Image classification data set "Door_detection" (heenaharwani123-eng/Door_detection on GitHub). Class labels (2): empty, full.

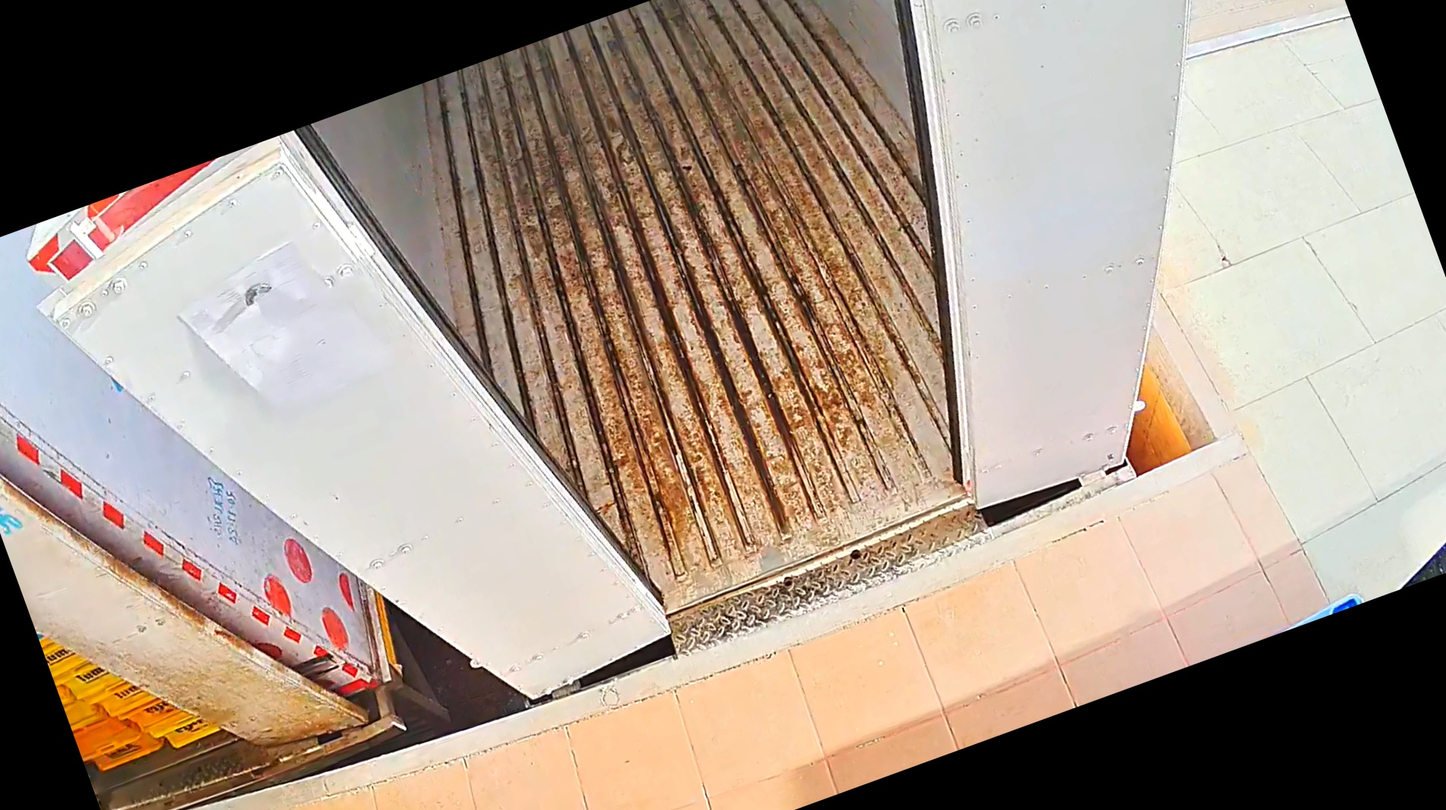
Label: empty

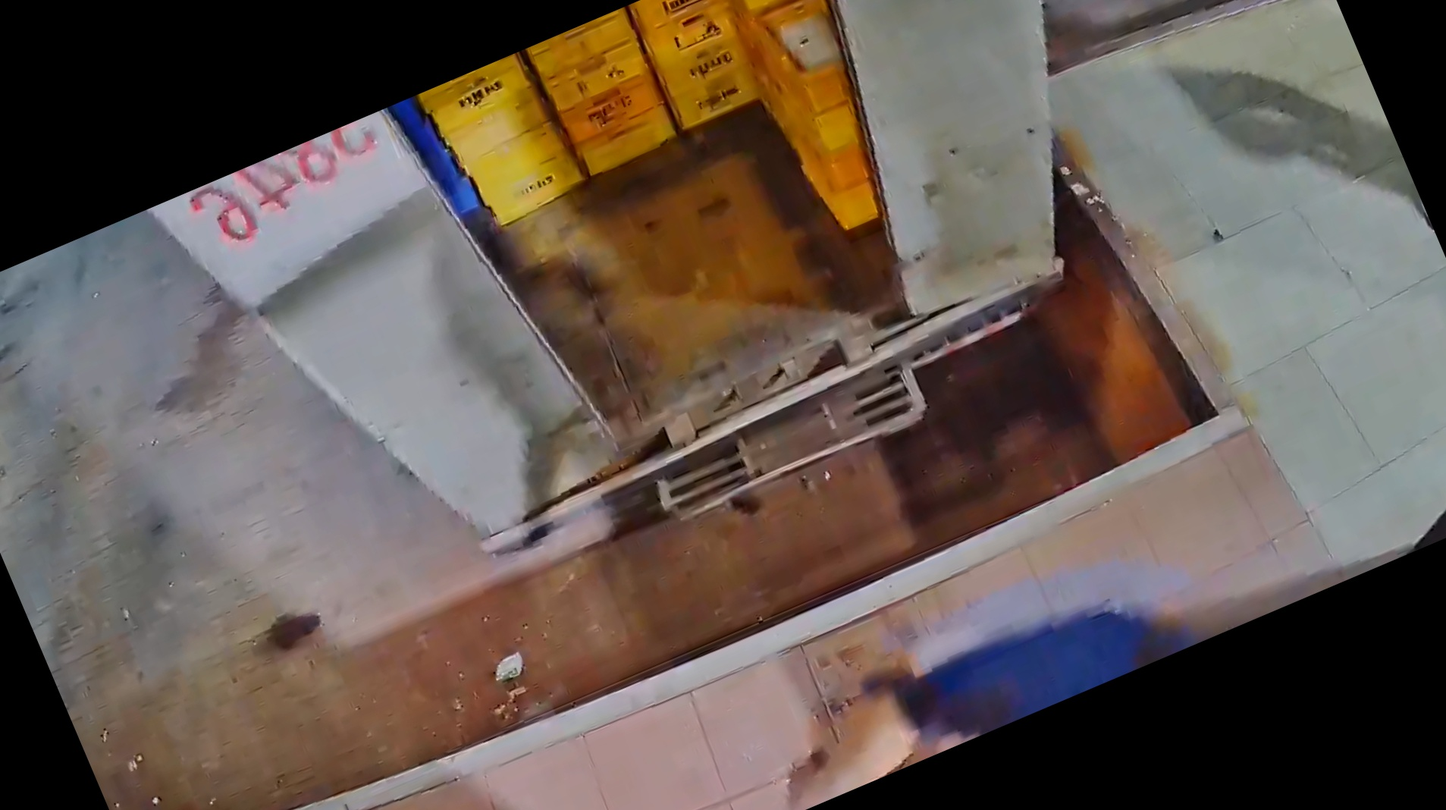
Label: full

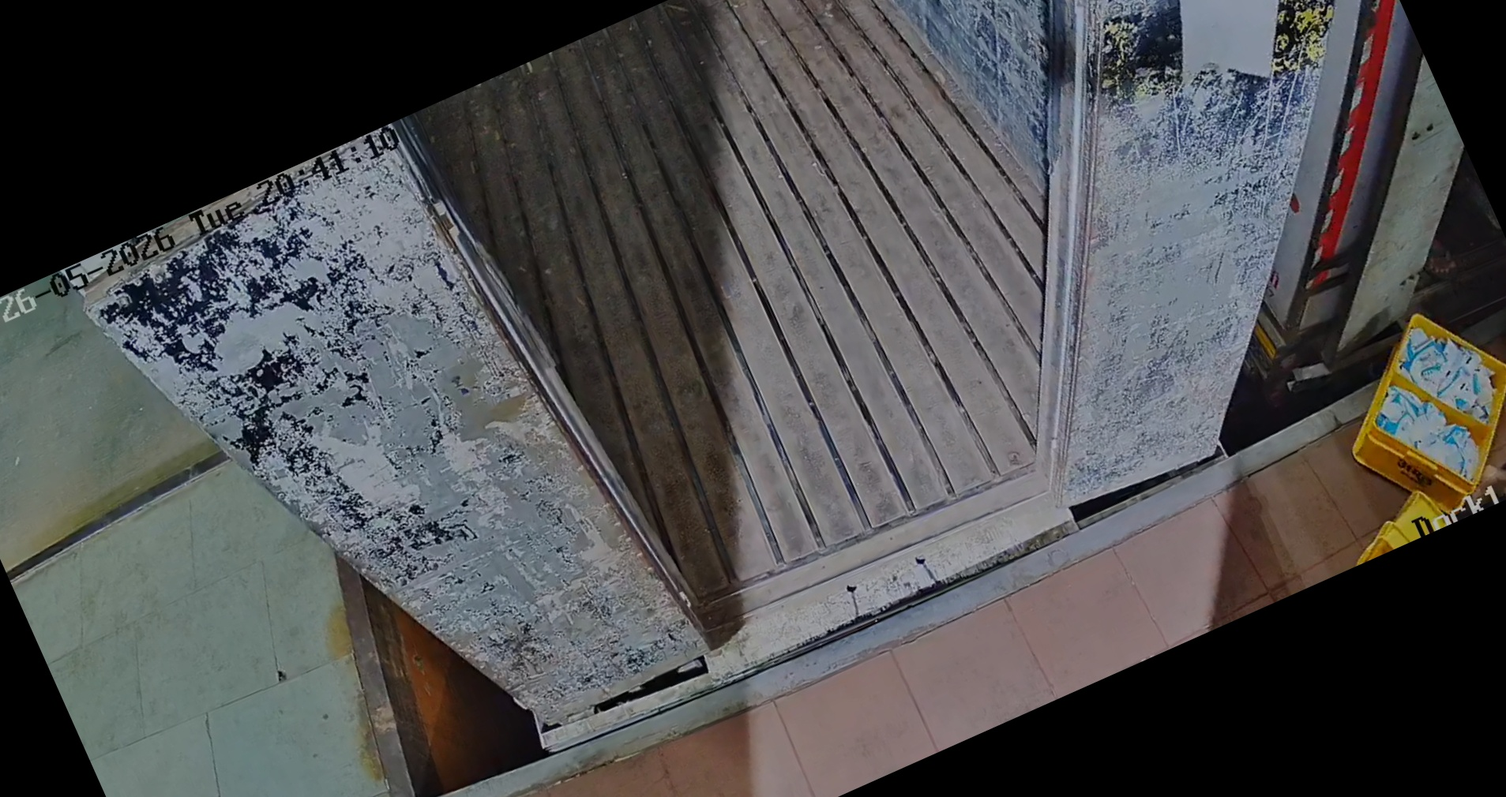
Label: empty

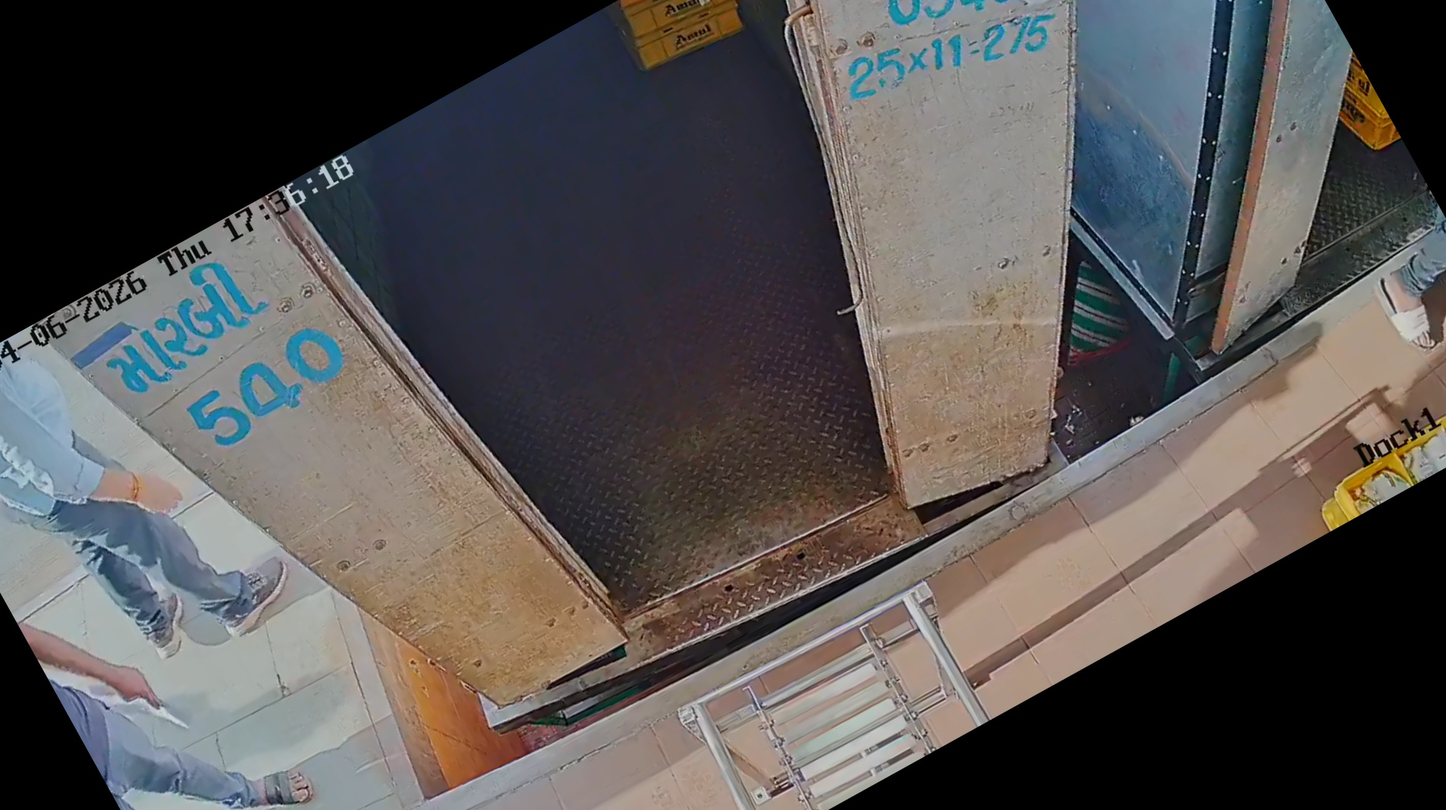
Label: empty

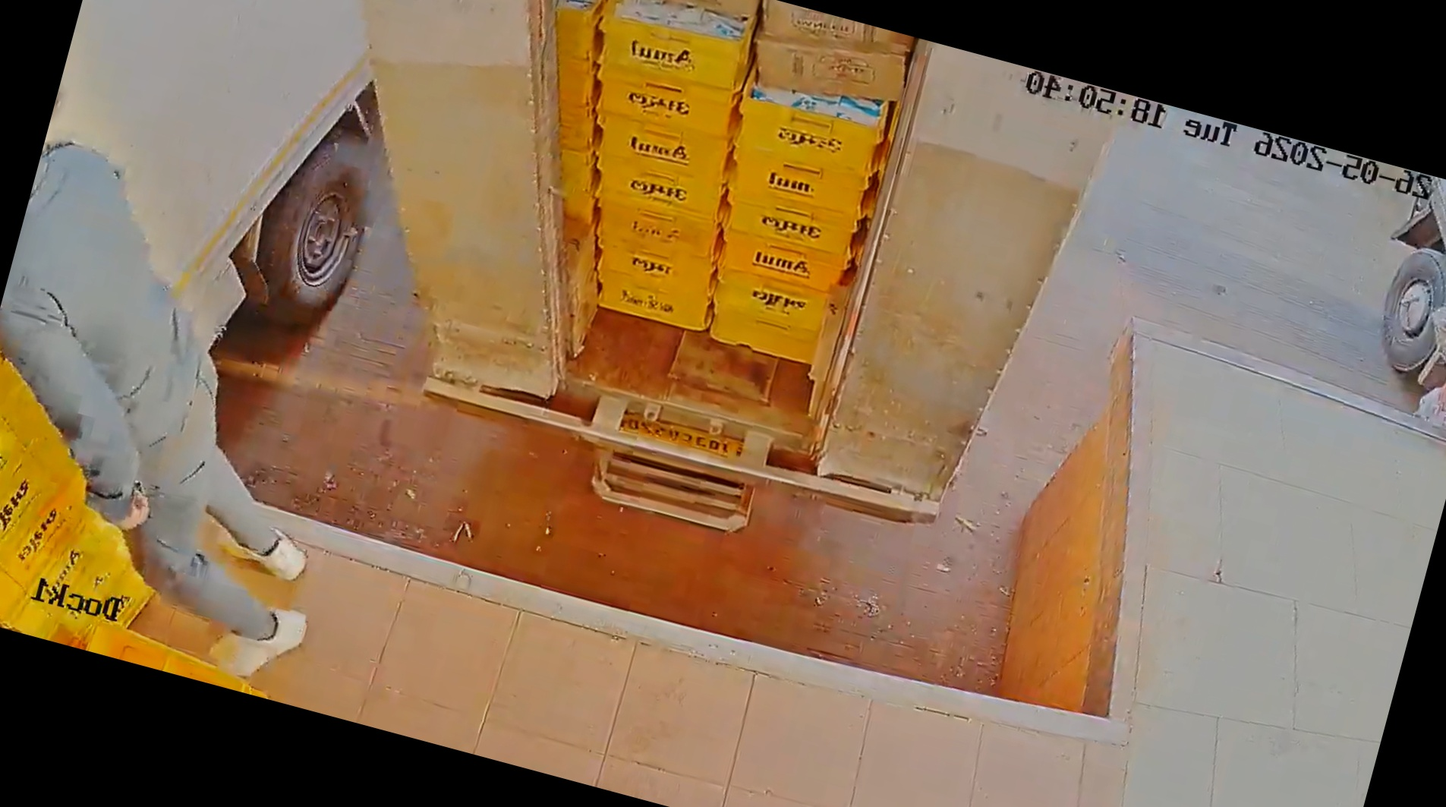
Label: full

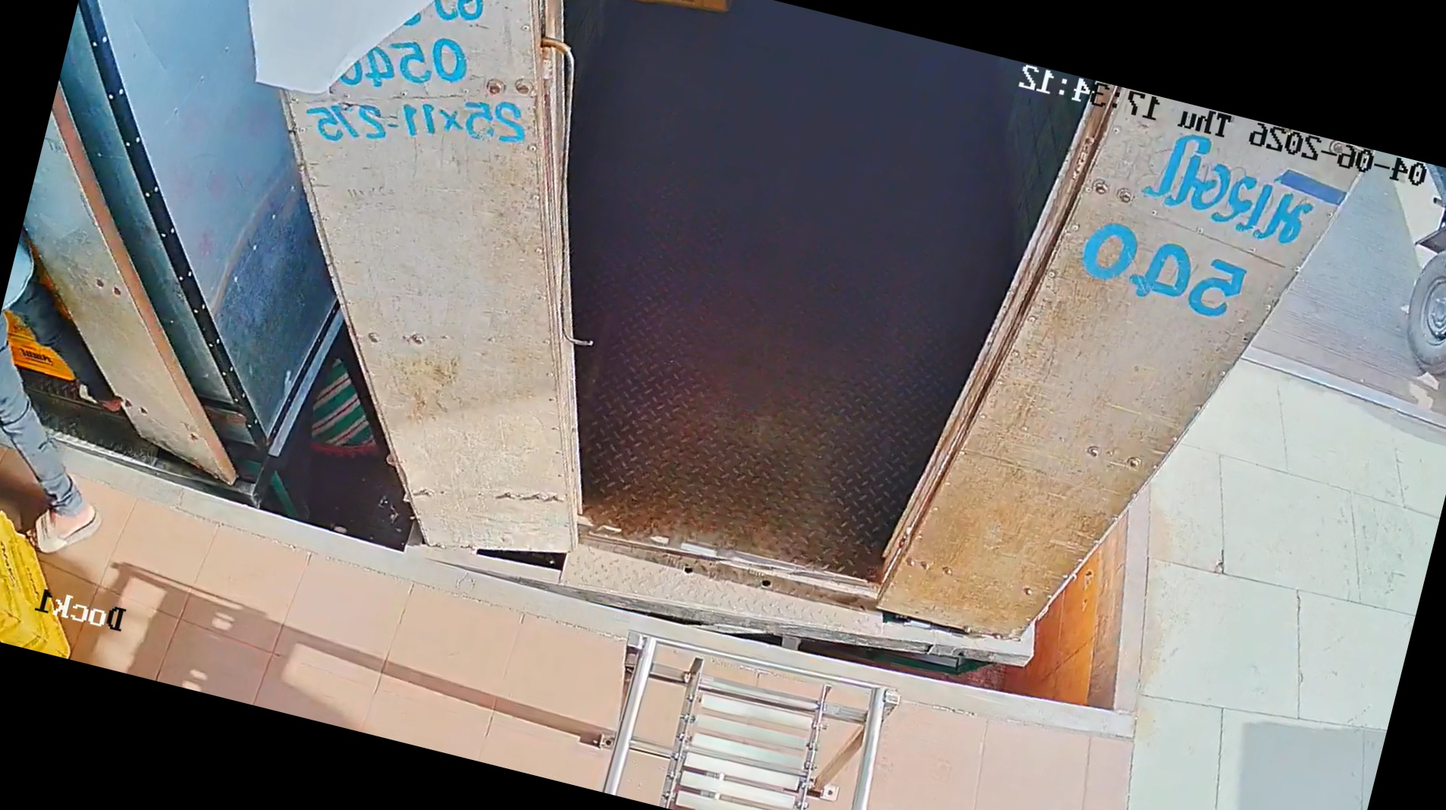
Label: empty
